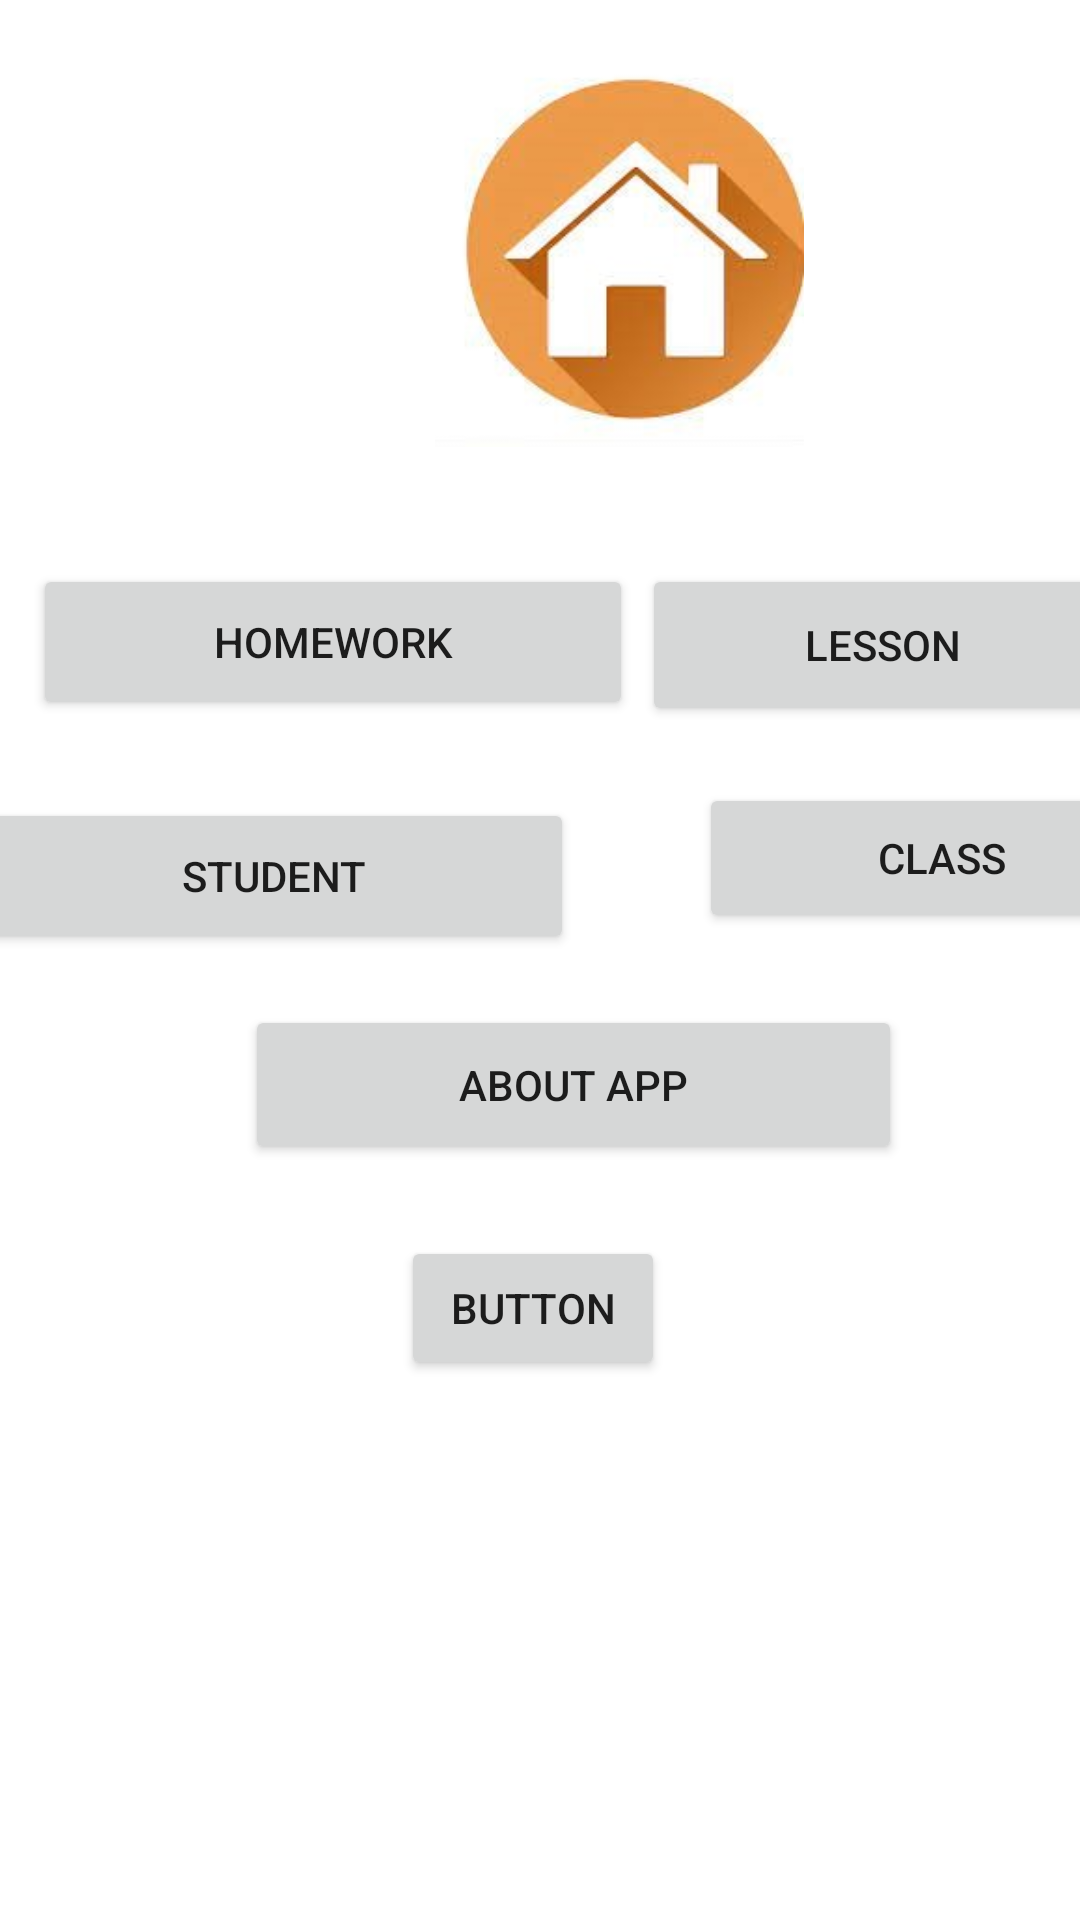

This screen was rendered from an Android layout file. Write that file and the resources it references.
<!-- AndroidManifest.xml: application theme Theme.HomeworkApplication -->
<!-- res/layout/activity_home.xml -->
<?xml version="1.0" encoding="utf-8"?>
<androidx.constraintlayout.widget.ConstraintLayout xmlns:android="http://schemas.android.com/apk/res/android"


    xmlns:app="http://schemas.android.com/apk/res-auto"
    xmlns:tools="http://schemas.android.com/tools"
    android:layout_width="match_parent"
    android:layout_height="match_parent"
    android:orientation="horizontal"
    tools:context=".HomeActivity">

    <Button
        android:id="@+id/btnodev"
        android:layout_width="200dp"
        android:layout_height="52dp"
        android:layout_marginStart="35dp"
        android:layout_marginLeft="35dp"
        android:layout_marginTop="188dp"
        android:layout_marginEnd="201dp"
        android:layout_marginRight="201dp"
        android:layout_marginBottom="63dp"
        android:text="HOMEWORK"
        app:layout_constraintBottom_toTopOf="@+id/button4"
        app:layout_constraintEnd_toEndOf="parent"
        app:layout_constraintHorizontal_bias="0.32"
        app:layout_constraintStart_toStartOf="parent"
        app:layout_constraintTop_toTopOf="parent"
        tools:ignore="UnknownId" />

    <ImageView
        android:id="@+id/imageView2"
        android:layout_width="409dp"
        android:layout_height="133dp"
        android:layout_marginStart="2dp"
        android:layout_marginLeft="2dp"
        android:layout_marginTop="16dp"
        app:layout_constraintStart_toStartOf="parent"
        app:layout_constraintTop_toTopOf="parent"
        app:srcCompat="@drawable/homepage" />

    <Button
        android:id="@+id/btnLesson"
        android:layout_width="161dp"
        android:layout_height="54dp"
        android:layout_marginStart="20dp"
        android:layout_marginLeft="20dp"
        android:layout_marginTop="39dp"
        android:layout_marginEnd="2dp"
        android:layout_marginRight="2dp"
        android:text="Lesson"
        app:layout_constraintEnd_toEndOf="parent"
        app:layout_constraintStart_toEndOf="@+id/btnodev"
        app:layout_constraintTop_toBottomOf="@+id/imageView2" />

    <Button
        android:id="@+id/btnStudent"
        android:layout_width="200dp"
        android:layout_height="52dp"
        android:layout_marginStart="27dp"
        android:layout_marginLeft="27dp"
        android:layout_marginTop="26dp"
        android:layout_marginEnd="21dp"
        android:layout_marginRight="21dp"
        android:text="STUDENT"
        app:layout_constraintEnd_toStartOf="@+id/btnClass"
        app:layout_constraintStart_toStartOf="parent"
        app:layout_constraintTop_toBottomOf="@+id/btnodev" />

    <Button
        android:id="@+id/btnClass"
        android:layout_width="162dp"
        android:layout_height="50dp"
        android:layout_marginStart="21dp"
        android:layout_marginLeft="21dp"
        android:layout_marginTop="19dp"
        android:layout_marginEnd="1dp"
        android:layout_marginRight="1dp"
        android:text="Class"
        app:layout_constraintEnd_toEndOf="parent"
        app:layout_constraintStart_toEndOf="@+id/btnStudent"
        app:layout_constraintTop_toBottomOf="@+id/btnLesson" />

    <Button
        android:id="@+id/btnAbout"
        android:layout_width="219dp"
        android:layout_height="53dp"
        android:layout_marginStart="107dp"
        android:layout_marginLeft="107dp"
        android:layout_marginTop="17dp"
        android:layout_marginEnd="85dp"
        android:layout_marginRight="85dp"
        android:text="ABOUT APP"
        app:layout_constraintEnd_toEndOf="parent"
        app:layout_constraintStart_toStartOf="parent"
        app:layout_constraintTop_toBottomOf="@+id/btnStudent" />

    <Button
        android:id="@+id/button2"
        android:layout_width="wrap_content"
        android:layout_height="wrap_content"
        android:layout_marginStart="159dp"
        android:layout_marginLeft="159dp"
        android:layout_marginTop="24dp"
        android:layout_marginEnd="164dp"
        android:layout_marginRight="164dp"
        android:text="Button"
        app:layout_constraintEnd_toEndOf="parent"
        app:layout_constraintStart_toStartOf="parent"
        app:layout_constraintTop_toBottomOf="@+id/btnAbout" />

</androidx.constraintlayout.widget.ConstraintLayout>
<!-- resources referenced by this layout -->
<resources>
  <!-- drawable homepage: jpg bitmap (drawable, 32136 bytes) -->
  <style name="Theme.HomeworkApplication" parent="Theme.MaterialComponents.DayNight.DarkActionBar">
          
          <item name="colorPrimary">@color/brown_color</item>
          <item name="colorPrimaryVariant">@color/purple_700</item>
          <item name="colorOnPrimary">@color/white</item>
          
          <item name="colorSecondary">@color/teal_200</item>
          <item name="colorSecondaryVariant">@color/teal_700</item>
          <item name="colorOnSecondary">@color/black</item>
          
          <item name="android:statusBarColor" tools:targetApi="l">?attr/colorPrimaryVariant</item>
          
      </style>
  <color name="brown_color">#5D4037</color>
  <color name="purple_700">#FF3700B3</color>
  <color name="white">#FFFFFFFF</color>
  <color name="teal_200">#FF03DAC5</color>
  <color name="teal_700">#FF018786</color>
  <color name="black">#FF000000</color>
</resources>
